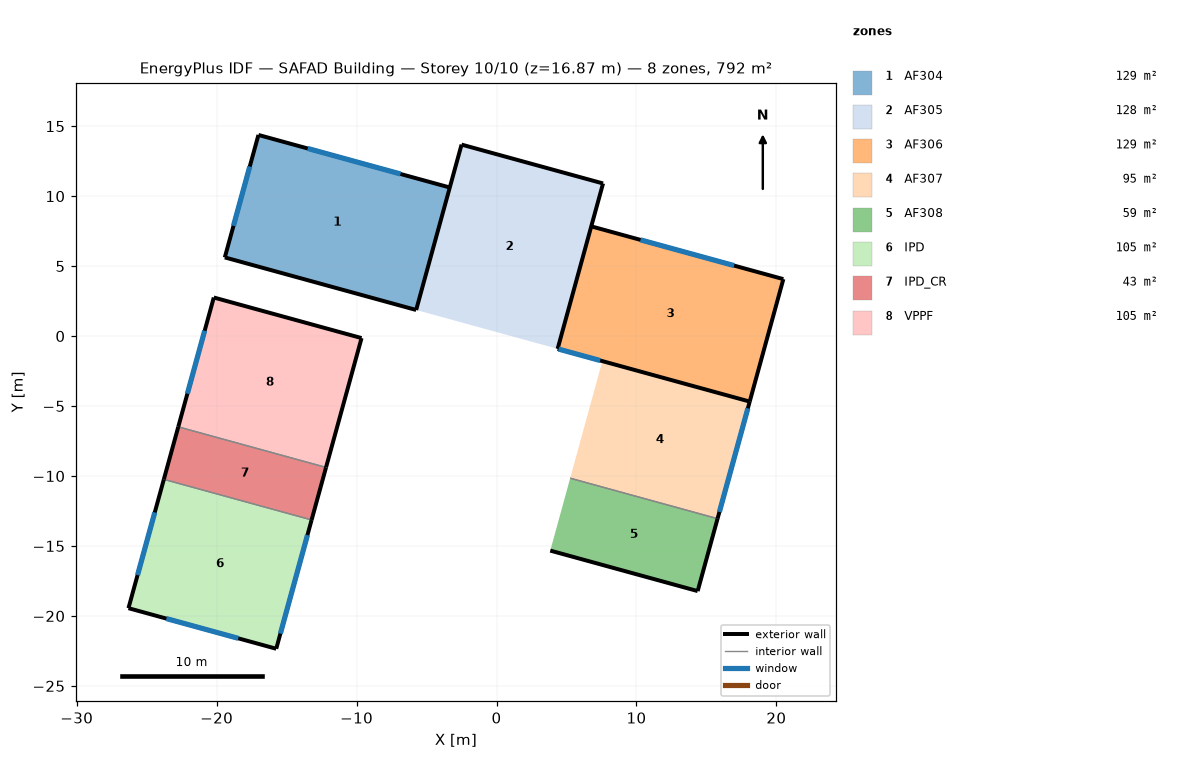
=== STOREY PLAN SPEC (per zone: floor XY polygon, exterior-wall plan segments, windows/doors) ===
zone 1: AF304  (128.7 m²)
  floor: (-3.34, 10.62) (-5.74, 1.86) (-19.42, 5.62) (-17.01, 14.37)
  exterior wall: (-3.34, 10.62) – (-17.01, 14.37)  [14.2 m]
    window: (-6.86, 11.58) – (-13.49, 13.41)  [13.8 m²]
  exterior wall: (-19.42, 5.62) – (-5.74, 1.86)  [14.2 m]
  exterior wall: (-17.01, 14.37) – (-19.42, 5.62)  [9.1 m]
    window: (-17.63, 12.12) – (-18.80, 7.88)  [8.8 m²]
  interior walls: 1
zone 2: AF305  (128.5 m²)
  floor: (7.61, 10.91) (4.37, -0.91) (-5.74, 1.86) (-2.50, 13.68)
  exterior wall: (-2.50, 13.68) – (-5.74, 1.86)  [12.3 m]
  exterior wall: (7.61, 10.91) – (-2.50, 13.68)  [10.5 m]
  exterior wall: (4.37, -0.91) – (7.61, 10.91)  [12.3 m]
zone 3: AF306  (129.2 m²)
  floor: (20.50, 4.07) (18.09, -4.68) (4.37, -0.91) (6.77, 7.84)
  exterior wall: (4.37, -0.91) – (18.09, -4.68)  [14.2 m]
    window: (4.44, -0.93) – (7.41, -1.75)  [8.0 m²]
  exterior wall: (18.09, -4.68) – (20.50, 4.07)  [9.1 m]
  exterior wall: (20.50, 4.07) – (6.77, 7.84)  [14.2 m]
    window: (16.98, 5.04) – (10.29, 6.87)  [13.9 m²]
  interior walls: 1
zone 4: AF307  (94.8 m²)
  floor: (18.09, -4.68) (15.80, -13.05) (5.26, -10.16) (7.56, -1.79)
  exterior wall: (15.80, -13.05) – (18.09, -4.68)  [8.7 m]
    window: (15.93, -12.57) – (17.96, -5.16)  [7.3 m²]
  interior walls: 2
zone 5: AF308  (58.6 m²)
  floor: (15.80, -13.05) (14.37, -18.22) (3.84, -15.33) (5.26, -10.16)
  exterior wall: (3.84, -15.33) – (14.37, -18.22)  [10.9 m]
  exterior wall: (14.37, -18.22) – (15.80, -13.05)  [5.4 m]
  interior walls: 1
zone 6: IPD  (104.5 m²)
  floor: (-13.21, -13.14) (-15.74, -22.35) (-26.30, -19.45) (-23.77, -10.24)
  exterior wall: (-15.74, -22.35) – (-13.21, -13.14)  [9.5 m]
    window: (-15.44, -21.26) – (-13.51, -14.22)  [14.6 m²]
  exterior wall: (-23.77, -10.24) – (-26.30, -19.45)  [9.5 m]
    window: (-24.42, -12.60) – (-25.65, -17.08)  [9.3 m²]
  exterior wall: (-26.30, -19.45) – (-15.74, -22.35)  [11.0 m]
    window: (-23.59, -20.19) – (-18.45, -21.60)  [10.7 m²]
  interior walls: 1
zone 7: IPD_CR  (42.6 m²)
  floor: (-12.18, -9.39) (-13.21, -13.14) (-23.77, -10.24) (-22.74, -6.49)
  exterior wall: (-13.21, -13.14) – (-12.18, -9.39)  [3.9 m]
  exterior wall: (-22.74, -6.49) – (-23.77, -10.24)  [3.9 m]
  interior walls: 2
zone 8: VPPF  (105.0 m²)
  floor: (-9.65, -0.14) (-12.18, -9.39) (-22.74, -6.49) (-20.20, 2.76)
  exterior wall: (-9.65, -0.14) – (-20.20, 2.76)  [11.0 m]
  exterior wall: (-20.20, 2.76) – (-22.74, -6.49)  [9.6 m]
    window: (-20.86, 0.38) – (-22.09, -4.12)  [9.3 m²]
  exterior wall: (-12.18, -9.39) – (-9.65, -0.14)  [9.6 m]
  interior walls: 1

=== DERIVED (storey summary) ===
Building: SAFAD Building
Storey: 10 of 10  (floor level z = 16.87 m)
Storey gross floor area: 791.9 m²
Zones on this storey: 8
  - AF304: floor 128.7 m²; exterior wall 37.4 m (104.1 m²); 2 window(s) 22.6 m²; WWR 21.7%
  - AF305: floor 128.5 m²; exterior wall 35.0 m (97.3 m²); WWR 0.0%
  - AF306: floor 129.2 m²; exterior wall 37.5 m (104.4 m²); 2 window(s) 21.9 m²; WWR 21.0%
  - AF307: floor 94.8 m²; exterior wall 8.7 m (24.1 m²); 1 window(s) 7.3 m²; WWR 30.1%
  - AF308: floor 58.6 m²; exterior wall 16.3 m (45.3 m²); WWR 0.0%
  - IPD: floor 104.5 m²; exterior wall 30.0 m (83.5 m²); 3 window(s) 34.6 m²; WWR 41.4%
  - IPD_CR: floor 42.6 m²; exterior wall 7.8 m (21.6 m²); WWR 0.0%
  - VPPF: floor 105.0 m²; exterior wall 30.1 m (83.7 m²); 1 window(s) 9.3 m²; WWR 11.1%
Zone adjacency: (none detected)